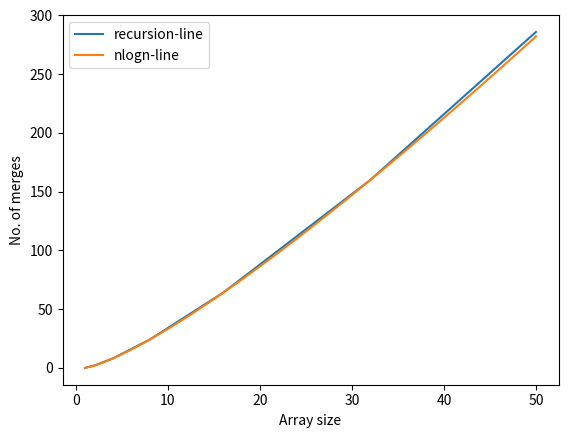

The matplotlib source for this figure:
# 1. Implement Merge sort and plot graph for the number of steps of execution
#  for variable sizes of ‘n’.
# 2. Write recurrence relation for the above problem and 
# derive time complexity

import matplotlib.pyplot as plt
from math import log
import numpy as np

def merge(arr, l, m, r):
    global count
    n1 = m - l + 1
    n2 = r - m
 
    L = [0] * (n1)
    R = [0] * (n2)
 
    for i in range(0, n1):
        L[i] = arr[l + i]
 
    for j in range(0, n2):
        R[j] = arr[m + 1 + j]
 
    i = 0   
    j = 0   
    k = l    
 
    while i < n1 and j < n2:
        count += 1 
        if L[i] <= R[j]:
            arr[k] = L[i]
            i += 1
        else:
            arr[k] = R[j]
            j += 1
        k += 1

    while i < n1:
        count += 1 
        arr[k] = L[i]
        i += 1
        k += 1
 
    while j < n2:
        count += 1 
        arr[k] = R[j]
        j += 1
        k += 1
 
def mergeSort(arr, l, r):
    if l < r:
        m = l+(r-l)//2
        mergeSort(arr, l, m)
        mergeSort(arr, m+1, r)
        merge(arr, l, m, r)
 
    
xpoints = [ i for i in range(1,51) ] 
ypoints = []
for i  in range(1,51) : 
    count = 0 
    array = np.random.randint(0,500,size=(i))
    mergeSort(array,0,i-1)
    ypoints.append(count)

zpoints = [ n*log(n,2) for n in range(1,51) ] 


plt.plot(xpoints, ypoints,label ='recursion-line')
plt.plot(xpoints, zpoints,label ='nlogn-line')
plt.xlabel("Array size")
plt.ylabel("No. of merges")
plt.legend()
plt.show()